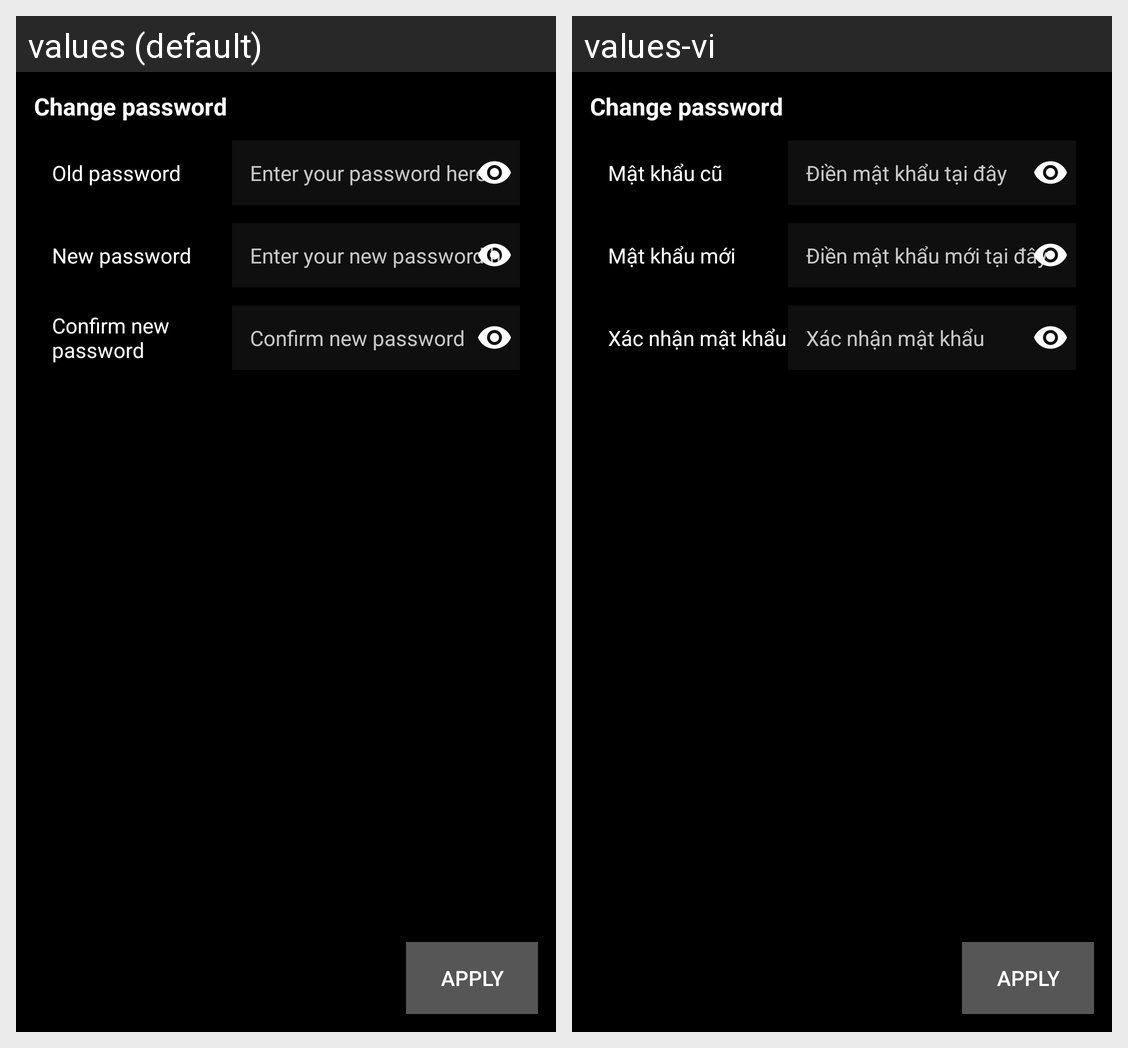

Translations of the strings shown on this Android screen, per locale in the grid:
Android screen res/layout/fragment_change_password.xml rendered under 2 locales, left to right: values (default), values-vi. Device: Nexus 5 (rendered at 1080×1920; each locale shown at half size, 540×960, under a caption strip naming it); theme Theme.WikiApp.
Strings drawn on this screen, with the default value and each locale's value (text and hints the layout hard-codes, and strings that could not be matched under every locale, appear in the picture but are not listed):

oldpw
  values: Old password
  values-vi: Mật khẩu cũ

pwEdit
  values: Enter your password here
  values-vi: Điền mật khẩu tại đây

newPw
  values: New password
  values-vi: Mật khẩu mới

pwNewEdit
  values: Enter your new password here
  values-vi: Điền mật khẩu mới tại đây

cfNewPw
  values: Confirm new password
  values-vi: Xác nhận mật khẩu
